Run: headless pygame with SDL's dummy video driver; simulated clock (each Clock.tick advances the game by its frame time, no real sleeping); random seed 0; keys injected as events and as key.get_pressed() state; mouse plan: one left click at the window centre at the start of phase 2, then a move to the lower-right quarter at the start of phase 3.
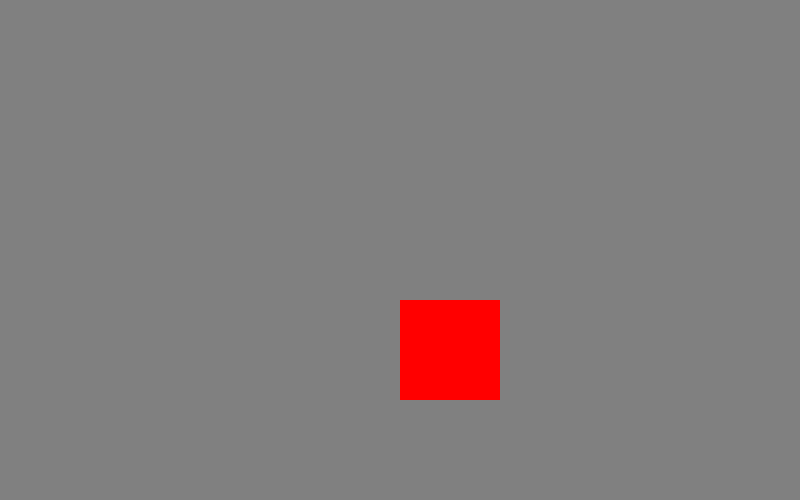
Frame 1 of 4 · flips 1–60 · no input
Frame 2 of 4 · flips 61–180 · clicked the window centre · tapped SPACE, RETURN · held RIGHT (→), D · screen unchanged from frame 1, image omitted
Frame 3 of 4 · flips 181–300 · moved the mouse to the lower-right quarter · held DOWN (↓), S · screen unchanged from frame 2, image omitted
Frame 4 of 4 · flips 301–420 · held LEFT (←), A, UP (↑), W · screen unchanged from frame 3, image omitted

The pygame program that drew these frames:

import pygame

pygame.init()
surface = pygame.display.set_mode((800, 500))

color = (128, 128,128)
surface.fill(color)
rectangle_position = (400, 300) # Centre of screen
rectangle_dimension = (100, 100) # Width and Height
rectangle = pygame.Rect(rectangle_position, rectangle_dimension)
rectangle_color = (255,0,0)

running = True
while running:
    pygame.draw.rect(surface, rectangle_color, rectangle)
    pygame.display.update()
    for event in pygame.event.get():
        if event.type == pygame.QUIT:
            running = False
        if event.type == pygame.MOUSEBUTTONDOWN:
            x, y = pygame.mouse.get_pos()  # Get click position
            if rectangle.collidepoint(x, y):  # Check if click is within rectangle
                surface.fill((0,0,0))
    for event in pygame.event.get():
        if event.type == pygame.QUIT:
            running = False

        if event.type == pygame.MOUSEBUTTONDOWN:
            if event.button == 1:
                print("left mouse button")
            elif event.button == 2:
                print("middle mouse button")
            elif event.button == 3:
                print("right mouse button")
            elif event.button == 4:
                print("mouse wheel up")
            elif event.button == 5:
                print("mouse wheel down")
